15-way image classification set "15_Scene_Cartoon" from GitHub (autumn-tilley/Cartoon-Classification-Exploration); label vocabulary: bedroom, coast, forest, highway, industrial, inside city, kitchen, living room, mountain, office, open country, store, street, suburb, tall building.

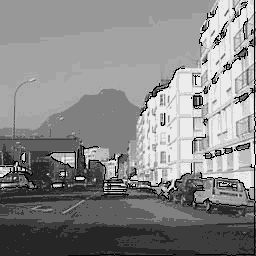
Label: street

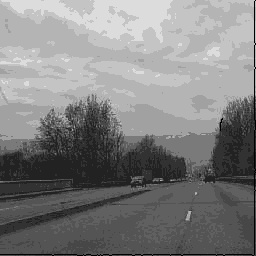
Label: highway

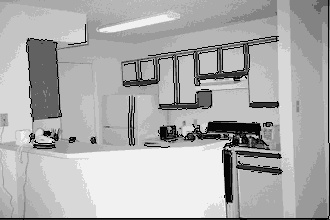
Label: kitchen

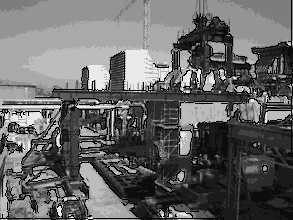
Label: industrial

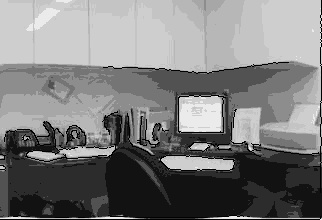
Label: office

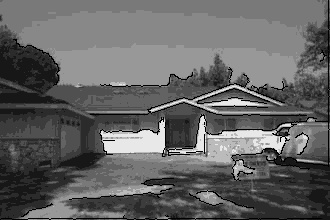
Label: suburb
